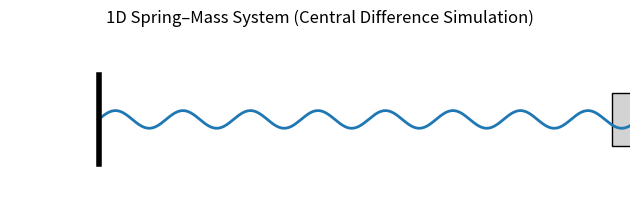

Python code for this plot:
# Horizontal 1D spring–mass animation (moves both directions)
# Motion computed by the central difference method (same system parameters).

import numpy as np
import matplotlib.pyplot as plt
from matplotlib.animation import FuncAnimation, PillowWriter
from pathlib import Path

# Force function (triangular ramp)
def force_ramp(t, F0=2000.0, t_end=0.2):
    if t < 0:
        return 0.0
    if t <= t_end:
        return F0 * (1 - t / t_end)
    return 0.0

# Central difference solver
def central_difference(m, k, F_func, dt, t_end, d0=0.0, v0=0.0):
    n_steps = int(np.round(t_end / dt)) + 1
    t = np.linspace(0.0, t_end, n_steps)
    d = np.zeros(n_steps)
    v = np.zeros(n_steps)
    a = np.zeros(n_steps)

    d[0] = d0
    v[0] = v0
    a[0] = (F_func(0.0) - k * d[0]) / m
    d_minus1 = d[0] - dt * v[0] + 0.5 * (dt**2) * a[0]

    for i in range(0, n_steps - 1):
        Fi = F_func(t[i])
        d_ip1 = ((dt**2) * Fi + (2*m - (dt**2)*k) * d[i] - m * (d_minus1 if i == 0 else d[i-1])) / m
        if i == 0:
            d[1] = d_ip1
        else:
            d[i+1] = d_ip1

    a = (np.array([F_func(ti) for ti in t]) - k*d) / m
    v[1:-1] = (d[2:] - d[:-2]) / (2*dt)
    v[0] = (d[1] - d_minus1) / (2*dt)
    v[-1] = (d[-1] - d[-3]) / (2*dt) if len(d) >= 3 else v[0]
    return t, d, v, a

# Parameters
m = 31.83
k = 100.0
dt = 0.01  # smaller step for smooth motion
t_end = 1.0

# Compute motion
t, d, v, a = central_difference(m, k, force_ramp, dt, t_end, d0=0.0, v0=0.0)

# Center motion about equilibrium (oscillatory view)
d_centered = d - np.mean(d[:len(d)//4])  # roughly equilibrium before oscillation fully develops

# Build figure for animation
fig, ax = plt.subplots(figsize=(8, 3))
ax.set_xlim(-1, 6)
ax.set_ylim(-1, 1)
ax.set_aspect('equal')
ax.axis('off')
ax.set_title("1D Spring–Mass System (Central Difference Simulation)")

# Elements
wall_x = [0, 0]
wall_y = [-0.5, 0.5]
spring_line, = ax.plot([], [], lw=2)
mass_rect = plt.Rectangle((0, -0.3), 0.6, 0.6, ec='k', fc='lightgray')
ax.add_patch(mass_rect)
ax.plot(wall_x, wall_y, color='k', lw=4)  # fixed wall

# Geometry constants
x0 = 0.5  # equilibrium spring length (left end fixed at 0)
L0 = 3.0  # reference position of mass center
scale = 1.0  # horizontal scale factor (for visible motion)

# Function to make a coiled spring line
def spring_shape(x_fixed, x_mass, n_coils=8, amplitude=0.1):
    xs = np.linspace(x_fixed, x_mass, 200)
    ys = amplitude * np.sin(2 * np.pi * n_coils * (xs - x_fixed) / (x_mass - x_fixed))
    return xs, ys

# Animation update
def init():
    xs, ys = spring_shape(0, L0)
    spring_line.set_data(xs, ys)
    mass_rect.set_x(L0 - 0.3)
    return spring_line, mass_rect

def update(frame):
    x_mass = L0 + scale * d_centered[frame]
    xs, ys = spring_shape(0, x_mass)
    spring_line.set_data(xs, ys)
    mass_rect.set_x(x_mass - 0.3)
    return spring_line, mass_rect

anim = FuncAnimation(fig, update, frames=len(t), init_func=init, blit=True, interval=40)

# Save as GIF
gif_path = Path(r"C:\Users\armc\spring_mass_oscillation.gif")
anim.save(gif_path, writer=PillowWriter(fps=25))
 
 

gif_path
